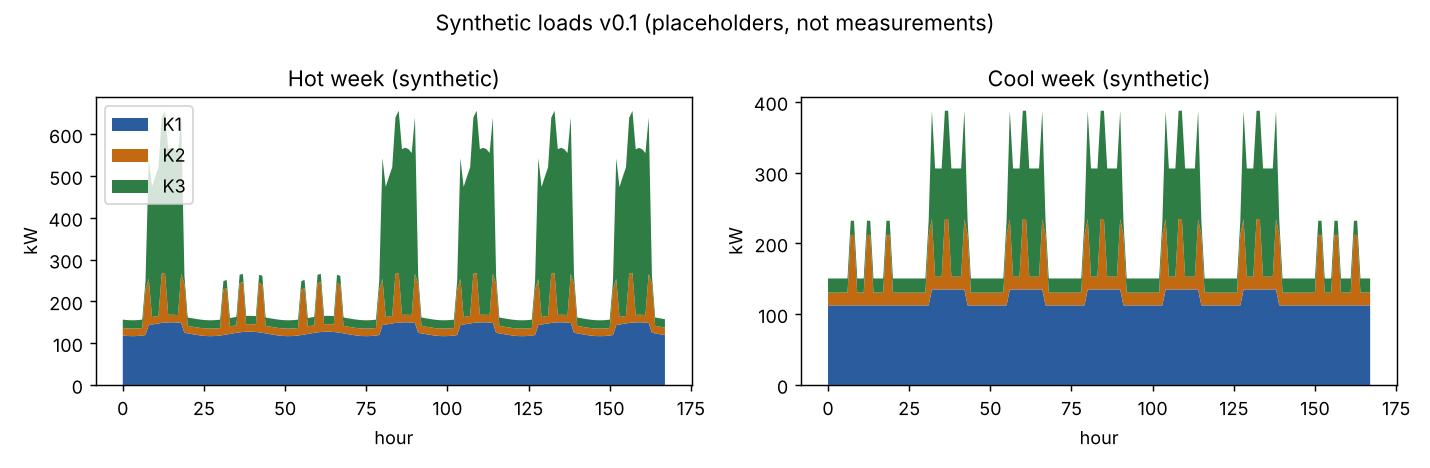

The data file committed next to this chart (first rows):
hour, temp_C, K1_kW, K2_kW, K3_kW, total_kW
0, 9.9, 112.5, 18.0, 20.0, 150.5
1, 9.1, 112.5, 18.0, 20.0, 150.5
2, 8.6, 112.5, 18.0, 20.0, 150.5
3, 8.5, 112.5, 18.0, 20.0, 150.5
4, 8.6, 112.5, 18.0, 20.0, 150.5
5, 9.1, 112.5, 18.0, 20.0, 150.5
6, 9.9, 112.5, 18.0, 20.0, 150.5
7, 11.0, 112.5, 99.6, 20.0, 232.1
8, 12.2, 135.0, 99.6, 153.0, 387.6
9, 13.5, 135.0, 18.0, 153.0, 306.0
10, 14.8, 135.0, 18.0, 153.0, 306.0
11, 16.0, 135.0, 18.0, 153.0, 306.0
12, 17.0, 135.0, 99.6, 153.0, 387.6
13, 17.8, 135.0, 99.6, 153.0, 387.6
14, 18.3, 135.0, 18.0, 153.0, 306.0
15, 18.5, 135.0, 18.0, 153.0, 306.0
16, 18.3, 135.0, 18.0, 153.0, 306.0
17, 17.8, 135.0, 18.0, 153.0, 306.0
18, 17.0, 135.0, 99.6, 153.0, 387.6
19, 16.0, 112.5, 99.6, 20.0, 232.1
20, 14.8, 112.5, 18.0, 20.0, 150.5
21, 13.5, 112.5, 18.0, 20.0, 150.5
22, 12.2, 112.5, 18.0, 20.0, 150.5
23, 11.0, 112.5, 18.0, 20.0, 150.5
24, 9.9, 112.5, 18.0, 20.0, 150.5
25, 9.1, 112.5, 18.0, 20.0, 150.5
26, 8.6, 112.5, 18.0, 20.0, 150.5
27, 8.4, 112.5, 18.0, 20.0, 150.5
28, 8.6, 112.5, 18.0, 20.0, 150.5
29, 9.1, 112.5, 18.0, 20.0, 150.5
30, 9.9, 112.5, 18.0, 20.0, 150.5
31, 10.9, 112.5, 99.6, 20.0, 232.1
32, 12.1, 135.0, 99.6, 153.0, 387.6
33, 13.4, 135.0, 18.0, 153.0, 306.0
34, 14.7, 135.0, 18.0, 153.0, 306.0
35, 15.9, 135.0, 18.0, 153.0, 306.0
36, 17.0, 135.0, 99.6, 153.0, 387.6
37, 17.7, 135.0, 99.6, 153.0, 387.6
38, 18.2, 135.0, 18.0, 153.0, 306.0
39, 18.4, 135.0, 18.0, 153.0, 306.0
40, 18.2, 135.0, 18.0, 153.0, 306.0
41, 17.7, 135.0, 18.0, 153.0, 306.0
42, 17.0, 135.0, 99.6, 153.0, 387.6
43, 15.9, 112.5, 99.6, 20.0, 232.1
44, 14.7, 112.5, 18.0, 20.0, 150.5
45, 13.4, 112.5, 18.0, 20.0, 150.5
46, 12.1, 112.5, 18.0, 20.0, 150.5
47, 10.9, 112.5, 18.0, 20.0, 150.5
48, 9.8, 112.5, 18.0, 20.0, 150.5
49, 9.0, 112.5, 18.0, 20.0, 150.5
50, 8.5, 112.5, 18.0, 20.0, 150.5
51, 8.4, 112.5, 18.0, 20.0, 150.5
52, 8.5, 112.5, 18.0, 20.0, 150.5
53, 9.0, 112.5, 18.0, 20.0, 150.5
54, 9.8, 112.5, 18.0, 20.0, 150.5
55, 10.9, 112.5, 99.6, 20.0, 232.1
56, 12.1, 135.0, 99.6, 153.0, 387.6
57, 13.4, 135.0, 18.0, 153.0, 306.0
58, 14.7, 135.0, 18.0, 153.0, 306.0
59, 15.9, 135.0, 18.0, 153.0, 306.0
... 8,700 more rows
